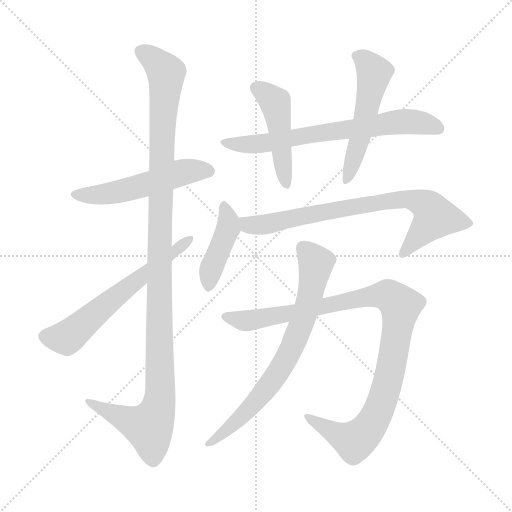
t = 0.00 s
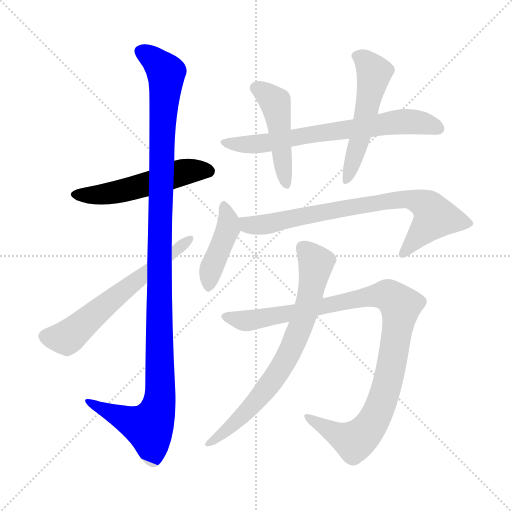
t = 1.70 s
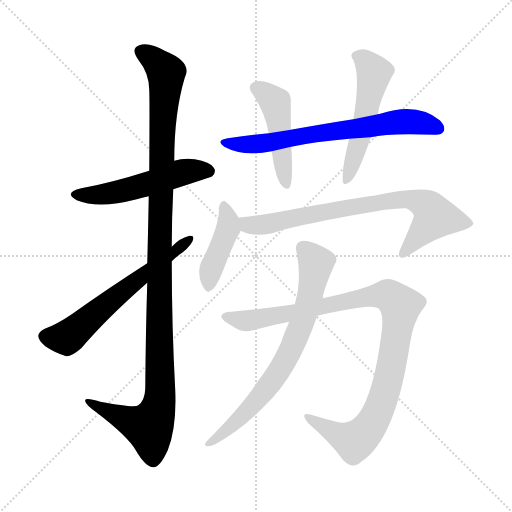
t = 3.40 s
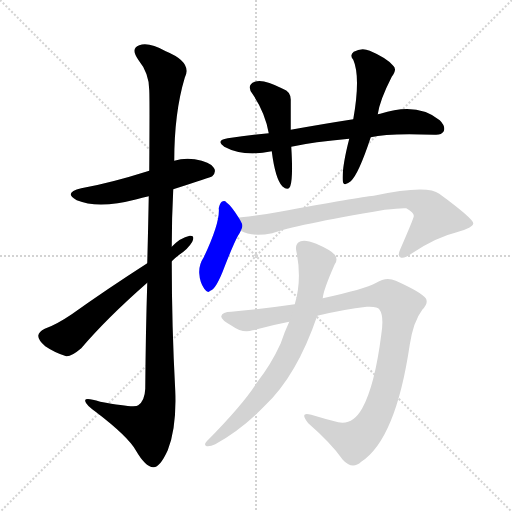
t = 5.10 s
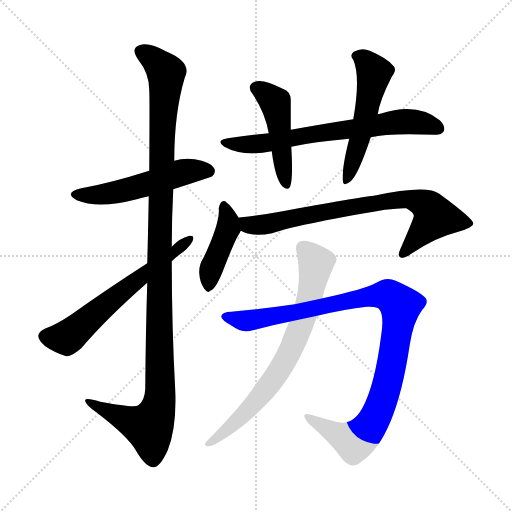
t = 6.79 s
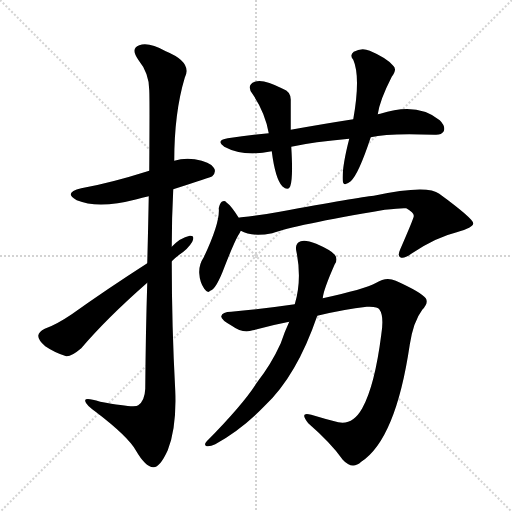
t = 8.49 s

The animated SVG that drew these frames (rendered in a browser with its animation timeline set to each time). Animation: 10 CSS @keyframes rules; one cycle of 8.49 s.

<svg version="1.1" viewBox="0 0 1024 1024" xmlns="http://www.w3.org/2000/svg">
  <g stroke="lightgray" stroke-dasharray="1,1" stroke-width="1" transform="scale(4, 4)">
    <line x1="0" y1="0" x2="256" y2="256"></line>
    <line x1="256" y1="0" x2="0" y2="256"></line>
    <line x1="128" y1="0" x2="128" y2="256"></line>
    <line x1="0" y1="128" x2="256" y2="128"></line>
  </g>
<g transform="scale(1, -1) translate(0, -900)">
   <style type="text/css">
    @keyframes keyframes0 {
      from {
       stroke: blue;
       stroke-dashoffset: 526;
       stroke-width: 128;
       }
       63% {
       animation-timing-function: step-end;
       stroke: blue;
       stroke-dashoffset: 0;
       stroke-width: 128;
       }
       to {
       stroke: black;
       stroke-width: 1024;
       }
       }
       #make-me-a-hanzi-animation-0 {
         animation: keyframes0 0.678060s both;
         animation-delay: 0.000000s;
         animation-timing-function: linear;
       }
    @keyframes keyframes1 {
      from {
       stroke: blue;
       stroke-dashoffset: 1168;
       stroke-width: 128;
       }
       79% {
       animation-timing-function: step-end;
       stroke: blue;
       stroke-dashoffset: 0;
       stroke-width: 128;
       }
       to {
       stroke: black;
       stroke-width: 1024;
       }
       }
       #make-me-a-hanzi-animation-1 {
         animation: keyframes1 1.200521s both;
         animation-delay: 0.678060s;
         animation-timing-function: linear;
       }
    @keyframes keyframes2 {
      from {
       stroke: blue;
       stroke-dashoffset: 611;
       stroke-width: 128;
       }
       67% {
       animation-timing-function: step-end;
       stroke: blue;
       stroke-dashoffset: 0;
       stroke-width: 128;
       }
       to {
       stroke: black;
       stroke-width: 1024;
       }
       }
       #make-me-a-hanzi-animation-2 {
         animation: keyframes2 0.747233s both;
         animation-delay: 1.878581s;
         animation-timing-function: linear;
       }
    @keyframes keyframes3 {
      from {
       stroke: blue;
       stroke-dashoffset: 688;
       stroke-width: 128;
       }
       69% {
       animation-timing-function: step-end;
       stroke: blue;
       stroke-dashoffset: 0;
       stroke-width: 128;
       }
       to {
       stroke: black;
       stroke-width: 1024;
       }
       }
       #make-me-a-hanzi-animation-3 {
         animation: keyframes3 0.809896s both;
         animation-delay: 2.625814s;
         animation-timing-function: linear;
       }
    @keyframes keyframes4 {
      from {
       stroke: blue;
       stroke-dashoffset: 469;
       stroke-width: 128;
       }
       60% {
       animation-timing-function: step-end;
       stroke: blue;
       stroke-dashoffset: 0;
       stroke-width: 128;
       }
       to {
       stroke: black;
       stroke-width: 1024;
       }
       }
       #make-me-a-hanzi-animation-4 {
         animation: keyframes4 0.631673s both;
         animation-delay: 3.435710s;
         animation-timing-function: linear;
       }
    @keyframes keyframes5 {
      from {
       stroke: blue;
       stroke-dashoffset: 529;
       stroke-width: 128;
       }
       63% {
       animation-timing-function: step-end;
       stroke: blue;
       stroke-dashoffset: 0;
       stroke-width: 128;
       }
       to {
       stroke: black;
       stroke-width: 1024;
       }
       }
       #make-me-a-hanzi-animation-5 {
         animation: keyframes5 0.680501s both;
         animation-delay: 4.067383s;
         animation-timing-function: linear;
       }
    @keyframes keyframes6 {
      from {
       stroke: blue;
       stroke-dashoffset: 422;
       stroke-width: 128;
       }
       58% {
       animation-timing-function: step-end;
       stroke: blue;
       stroke-dashoffset: 0;
       stroke-width: 128;
       }
       to {
       stroke: black;
       stroke-width: 1024;
       }
       }
       #make-me-a-hanzi-animation-6 {
         animation: keyframes6 0.593424s both;
         animation-delay: 4.747884s;
         animation-timing-function: linear;
       }
    @keyframes keyframes7 {
      from {
       stroke: blue;
       stroke-dashoffset: 765;
       stroke-width: 128;
       }
       71% {
       animation-timing-function: step-end;
       stroke: blue;
       stroke-dashoffset: 0;
       stroke-width: 128;
       }
       to {
       stroke: black;
       stroke-width: 1024;
       }
       }
       #make-me-a-hanzi-animation-7 {
         animation: keyframes7 0.872559s both;
         animation-delay: 5.341309s;
         animation-timing-function: linear;
       }
    @keyframes keyframes8 {
      from {
       stroke: blue;
       stroke-dashoffset: 1016;
       stroke-width: 128;
       }
       77% {
       animation-timing-function: step-end;
       stroke: blue;
       stroke-dashoffset: 0;
       stroke-width: 128;
       }
       to {
       stroke: black;
       stroke-width: 1024;
       }
       }
       #make-me-a-hanzi-animation-8 {
         animation: keyframes8 1.076823s both;
         animation-delay: 6.213867s;
         animation-timing-function: linear;
       }
    @keyframes keyframes9 {
      from {
       stroke: blue;
       stroke-dashoffset: 729;
       stroke-width: 128;
       }
       70% {
       animation-timing-function: step-end;
       stroke: blue;
       stroke-dashoffset: 0;
       stroke-width: 128;
       }
       to {
       stroke: black;
       stroke-width: 1024;
       }
       }
       #make-me-a-hanzi-animation-9 {
         animation: keyframes9 0.843262s both;
         animation-delay: 7.290690s;
         animation-timing-function: linear;
       }
</style>
<path d="M 346.5 521.5 Q 421.5 545.5 424.5 547.5 Q 433.5 556.5 427.5 564.5 Q 420.5 576.5 389.5 581.5 Q 367.5 584.5 348.5 578.5 L 298.5 558.5 Q 219.5 533.5 162.5 523.5 Q 125.5 514.5 153.5 499.5 Q 196.5 481.5 273.5 501.5 Q 283.5 504.5 297.5 507.5 L 346.5 521.5 Z" fill="lightgray"></path> 
<path d="M 294.5 334.5 Q 291.5 240.5 290.5 122.5 Q 289.5 98.5 276.5 89.5 Q 270.5 83.5 200.5 96.5 Q 167.5 106.5 170.5 97.5 Q 171.5 90.5 192.5 75.5 Q 255.5 27.5 271.5 -0.5 Q 290.5 -33.5 306.5 -34.5 Q 319.5 -35.5 335.5 -0.5 Q 353.5 45.5 350.5 118.5 Q 343.5 248.5 343.5 377.5 L 343.5 406.5 Q 343.5 464.5 346.5 521.5 L 348.5 578.5 Q 348.5 674.5 369.5 744.5 Q 385.5 775.5 331.5 797.5 Q 297.5 816.5 278.5 809.5 Q 260.5 803.5 276.5 780.5 Q 298.5 753.5 298.5 719.5 Q 299.5 701.5 298.5 558.5 L 297.5 507.5 Q 296.5 449.5 294.5 373.5 L 294.5 334.5 Z" fill="lightgray"></path> 
<path d="M 294.5 373.5 Q 213.5 321.5 143.5 271.5 Q 112.5 250.5 89.5 242.5 Q 77.5 236.5 76.5 228.5 Q 76.5 219.5 90.5 207.5 Q 109.5 194.5 132.5 187.5 Q 142.5 186.5 162.5 203.5 Q 213.5 263.5 294.5 334.5 L 343.5 377.5 Q 350.5 384.5 358.5 390.5 Q 376.5 402.5 384.5 416.5 Q 390.5 429.5 379.5 428.5 Q 360.5 424.5 343.5 406.5 L 294.5 373.5 Z" fill="lightgray"></path> 
<path d="M 741.5 625.5 Q 777.5 634.5 869.5 630.5 Q 882.5 629.5 887.5 637.5 Q 891.5 647.5 879.5 659.5 Q 834.5 696.5 760.5 672.5 Q 757.5 672.5 755.5 671.5 L 706.5 661.5 Q 648.5 652.5 581.5 640.5 L 537.5 633.5 Q 497.5 629.5 455.5 623.5 Q 430.5 619.5 448.5 606.5 Q 487.5 585.5 543.5 597.5 L 582.5 606.5 Q 627.5 616.5 698.5 622.5 L 741.5 625.5 Z" fill="lightgray"></path> 
<path d="M 581.5 640.5 Q 581.5 673.5 581.5 698.5 Q 582.5 716.5 565.5 722.5 Q 525.5 743.5 509.5 736.5 Q 491.5 729.5 505.5 711.5 Q 530.5 674.5 537.5 633.5 L 543.5 597.5 Q 550.5 542.5 564.5 527.5 Q 576.5 517.5 580.5 527.5 Q 586.5 543.5 582.5 606.5 L 581.5 640.5 Z" fill="lightgray"></path> 
<path d="M 755.5 671.5 Q 759.5 699.5 783.5 746.5 Q 795.5 761.5 785.5 769.5 Q 772.5 784.5 739.5 798.5 Q 723.5 805.5 707.5 796.5 Q 698.5 789.5 706.5 780.5 Q 721.5 746.5 706.5 661.5 L 698.5 622.5 Q 683.5 564.5 685.5 538.5 Q 686.5 525.5 701.5 537.5 Q 717.5 552.5 741.5 625.5 L 755.5 671.5 Z" fill="lightgray"></path> 
<path d="M 477.5 464.5 Q 462.5 488.5 452.5 495.5 Q 449.5 499.5 443.5 496.5 Q 439.5 493.5 437.5 483.5 Q 440.5 455.5 407.5 385.5 Q 397.5 370.5 398.5 353.5 Q 399.5 335.5 408.5 322.5 Q 415.5 312.5 420.5 318.5 Q 432.5 321.5 449.5 367.5 Q 467.5 413.5 476.5 429.5 Q 479.5 433.5 481.5 438.5 C 486.5 449.5 486.5 449.5 477.5 464.5 Z" fill="lightgray"></path> 
<path d="M 481.5 438.5 Q 503.5 425.5 544.5 433.5 Q 586.5 449.5 769.5 480.5 Q 802.5 484.5 812.5 483.5 Q 828.5 474.5 827.5 467.5 Q 827.5 463.5 800.5 401.5 Q 794.5 388.5 800.5 385.5 Q 807.5 381.5 822.5 392.5 Q 871.5 425.5 913.5 435.5 Q 947.5 445.5 946.5 453.5 Q 945.5 463.5 878.5 512.5 Q 854.5 531.5 747.5 508.5 Q 717.5 505.5 559.5 476.5 Q 522.5 469.5 482.5 465.5 Q 478.5 465.5 477.5 464.5 C 447.5 460.5 453.5 449.5 481.5 438.5 Z" fill="lightgray"></path> 
<path d="M 634.5 268.5 Q 688.5 281.5 733.5 286.5 Q 755.5 287.5 758.5 281.5 Q 768.5 268.5 762.5 230.5 Q 749.5 128.5 724.5 83.5 Q 705.5 49.5 676.5 55.5 Q 648.5 62.5 622.5 70.5 Q 597.5 77.5 616.5 53.5 Q 662.5 13.5 685.5 -19.5 Q 704.5 -40.5 722.5 -23.5 Q 791.5 21.5 819.5 210.5 Q 826.5 256.5 844.5 280.5 Q 857.5 293.5 851.5 303.5 Q 842.5 315.5 791.5 338.5 Q 772.5 347.5 752.5 334.5 Q 728.5 321.5 645.5 303.5 L 589.5 291.5 Q 520.5 281.5 462.5 276.5 Q 444.5 276.5 442.5 267.5 Q 441.5 260.5 463.5 248.5 Q 485.5 232.5 505.5 239.5 Q 542.5 249.5 578.5 256.5 L 634.5 268.5 Z" fill="lightgray"></path> 
<path d="M 578.5 256.5 Q 569.5 237.5 561.5 213.5 Q 542.5 171.5 513.5 134.5 Q 486.5 91.5 413.5 17.5 Q 406.5 10.5 413.5 7.5 Q 420.5 6.5 430.5 11.5 Q 485.5 42.5 529.5 88.5 Q 593.5 148.5 634.5 268.5 L 645.5 303.5 Q 646.5 319.5 669.5 371.5 Q 676.5 381.5 669.5 390.5 Q 662.5 399.5 632.5 412.5 Q 610.5 421.5 601.5 417.5 Q 589.5 413.5 592.5 398.5 Q 604.5 341.5 589.5 291.5 L 578.5 256.5 Z" fill="lightgray"></path> 
      <clipPath id="make-me-a-hanzi-clip-0">
      <path d="M 346.5 521.5 Q 421.5 545.5 424.5 547.5 Q 433.5 556.5 427.5 564.5 Q 420.5 576.5 389.5 581.5 Q 367.5 584.5 348.5 578.5 L 298.5 558.5 Q 219.5 533.5 162.5 523.5 Q 125.5 514.5 153.5 499.5 Q 196.5 481.5 273.5 501.5 Q 283.5 504.5 297.5 507.5 L 346.5 521.5 Z" fill="lightgray"></path>
      </clipPath>
      <path clip-path="url(#make-me-a-hanzi-clip-0)" d="M 154.5 512.5 L 211.5 511.5 L 309.5 535.5 L 360.5 554.5 L 418.5 556.5 " fill="none" id="make-me-a-hanzi-animation-0" stroke-dasharray="398 796" stroke-linecap="round"></path>

      <clipPath id="make-me-a-hanzi-clip-1">
      <path d="M 294.5 334.5 Q 291.5 240.5 290.5 122.5 Q 289.5 98.5 276.5 89.5 Q 270.5 83.5 200.5 96.5 Q 167.5 106.5 170.5 97.5 Q 171.5 90.5 192.5 75.5 Q 255.5 27.5 271.5 -0.5 Q 290.5 -33.5 306.5 -34.5 Q 319.5 -35.5 335.5 -0.5 Q 353.5 45.5 350.5 118.5 Q 343.5 248.5 343.5 377.5 L 343.5 406.5 Q 343.5 464.5 346.5 521.5 L 348.5 578.5 Q 348.5 674.5 369.5 744.5 Q 385.5 775.5 331.5 797.5 Q 297.5 816.5 278.5 809.5 Q 260.5 803.5 276.5 780.5 Q 298.5 753.5 298.5 719.5 Q 299.5 701.5 298.5 558.5 L 297.5 507.5 Q 296.5 449.5 294.5 373.5 L 294.5 334.5 Z" fill="lightgray"></path>
      </clipPath>
      <path clip-path="url(#make-me-a-hanzi-clip-1)" d="M 284.5 794.5 L 301.5 786.5 L 332.5 754.5 L 318.5 397.5 L 320.5 108.5 L 314.5 77.5 L 297.5 45.5 L 189.5 88.5 L 187.5 95.5 L 176.5 95.5 " fill="none" id="make-me-a-hanzi-animation-1" stroke-dasharray="1040 2080" stroke-linecap="round"></path>

      <clipPath id="make-me-a-hanzi-clip-2">
      <path d="M 294.5 373.5 Q 213.5 321.5 143.5 271.5 Q 112.5 250.5 89.5 242.5 Q 77.5 236.5 76.5 228.5 Q 76.5 219.5 90.5 207.5 Q 109.5 194.5 132.5 187.5 Q 142.5 186.5 162.5 203.5 Q 213.5 263.5 294.5 334.5 L 343.5 377.5 Q 350.5 384.5 358.5 390.5 Q 376.5 402.5 384.5 416.5 Q 390.5 429.5 379.5 428.5 Q 360.5 424.5 343.5 406.5 L 294.5 373.5 Z" fill="lightgray"></path>
      </clipPath>
      <path clip-path="url(#make-me-a-hanzi-clip-2)" d="M 88.5 227.5 L 109.5 223.5 L 138.5 228.5 L 375.5 419.5 " fill="none" id="make-me-a-hanzi-animation-2" stroke-dasharray="483 966" stroke-linecap="round"></path>

      <clipPath id="make-me-a-hanzi-clip-3">
      <path d="M 741.5 625.5 Q 777.5 634.5 869.5 630.5 Q 882.5 629.5 887.5 637.5 Q 891.5 647.5 879.5 659.5 Q 834.5 696.5 760.5 672.5 Q 757.5 672.5 755.5 671.5 L 706.5 661.5 Q 648.5 652.5 581.5 640.5 L 537.5 633.5 Q 497.5 629.5 455.5 623.5 Q 430.5 619.5 448.5 606.5 Q 487.5 585.5 543.5 597.5 L 582.5 606.5 Q 627.5 616.5 698.5 622.5 L 741.5 625.5 Z" fill="lightgray"></path>
      </clipPath>
      <path clip-path="url(#make-me-a-hanzi-clip-3)" d="M 450.5 615.5 L 515.5 611.5 L 818.5 657.5 L 877.5 642.5 " fill="none" id="make-me-a-hanzi-animation-3" stroke-dasharray="560 1120" stroke-linecap="round"></path>

      <clipPath id="make-me-a-hanzi-clip-4">
      <path d="M 581.5 640.5 Q 581.5 673.5 581.5 698.5 Q 582.5 716.5 565.5 722.5 Q 525.5 743.5 509.5 736.5 Q 491.5 729.5 505.5 711.5 Q 530.5 674.5 537.5 633.5 L 543.5 597.5 Q 550.5 542.5 564.5 527.5 Q 576.5 517.5 580.5 527.5 Q 586.5 543.5 582.5 606.5 L 581.5 640.5 Z" fill="lightgray"></path>
      </clipPath>
      <path clip-path="url(#make-me-a-hanzi-clip-4)" d="M 512.5 723.5 L 532.5 713.5 L 551.5 692.5 L 572.5 531.5 " fill="none" id="make-me-a-hanzi-animation-4" stroke-dasharray="341 682" stroke-linecap="round"></path>

      <clipPath id="make-me-a-hanzi-clip-5">
      <path d="M 755.5 671.5 Q 759.5 699.5 783.5 746.5 Q 795.5 761.5 785.5 769.5 Q 772.5 784.5 739.5 798.5 Q 723.5 805.5 707.5 796.5 Q 698.5 789.5 706.5 780.5 Q 721.5 746.5 706.5 661.5 L 698.5 622.5 Q 683.5 564.5 685.5 538.5 Q 686.5 525.5 701.5 537.5 Q 717.5 552.5 741.5 625.5 L 755.5 671.5 Z" fill="lightgray"></path>
      </clipPath>
      <path clip-path="url(#make-me-a-hanzi-clip-5)" d="M 712.5 788.5 L 728.5 780.5 L 748.5 754.5 L 720.5 621.5 L 693.5 539.5 " fill="none" id="make-me-a-hanzi-animation-5" stroke-dasharray="401 802" stroke-linecap="round"></path>

      <clipPath id="make-me-a-hanzi-clip-6">
      <path d="M 477.5 464.5 Q 462.5 488.5 452.5 495.5 Q 449.5 499.5 443.5 496.5 Q 439.5 493.5 437.5 483.5 Q 440.5 455.5 407.5 385.5 Q 397.5 370.5 398.5 353.5 Q 399.5 335.5 408.5 322.5 Q 415.5 312.5 420.5 318.5 Q 432.5 321.5 449.5 367.5 Q 467.5 413.5 476.5 429.5 Q 479.5 433.5 481.5 438.5 C 486.5 449.5 486.5 449.5 477.5 464.5 Z" fill="lightgray"></path>
      </clipPath>
      <path clip-path="url(#make-me-a-hanzi-clip-6)" d="M 447.5 487.5 L 456.5 443.5 L 425.5 369.5 L 417.5 329.5 " fill="none" id="make-me-a-hanzi-animation-6" stroke-dasharray="294 588" stroke-linecap="round"></path>

      <clipPath id="make-me-a-hanzi-clip-7">
      <path d="M 481.5 438.5 Q 503.5 425.5 544.5 433.5 Q 586.5 449.5 769.5 480.5 Q 802.5 484.5 812.5 483.5 Q 828.5 474.5 827.5 467.5 Q 827.5 463.5 800.5 401.5 Q 794.5 388.5 800.5 385.5 Q 807.5 381.5 822.5 392.5 Q 871.5 425.5 913.5 435.5 Q 947.5 445.5 946.5 453.5 Q 945.5 463.5 878.5 512.5 Q 854.5 531.5 747.5 508.5 Q 717.5 505.5 559.5 476.5 Q 522.5 469.5 482.5 465.5 Q 478.5 465.5 477.5 464.5 C 447.5 460.5 453.5 449.5 481.5 438.5 Z" fill="lightgray"></path>
      </clipPath>
      <path clip-path="url(#make-me-a-hanzi-clip-7)" d="M 481.5 458.5 L 496.5 450.5 L 532.5 450.5 L 643.5 476.5 L 819.5 502.5 L 853.5 488.5 L 870.5 466.5 L 805.5 391.5 " fill="none" id="make-me-a-hanzi-animation-7" stroke-dasharray="637 1274" stroke-linecap="round"></path>

      <clipPath id="make-me-a-hanzi-clip-8">
      <path d="M 634.5 268.5 Q 688.5 281.5 733.5 286.5 Q 755.5 287.5 758.5 281.5 Q 768.5 268.5 762.5 230.5 Q 749.5 128.5 724.5 83.5 Q 705.5 49.5 676.5 55.5 Q 648.5 62.5 622.5 70.5 Q 597.5 77.5 616.5 53.5 Q 662.5 13.5 685.5 -19.5 Q 704.5 -40.5 722.5 -23.5 Q 791.5 21.5 819.5 210.5 Q 826.5 256.5 844.5 280.5 Q 857.5 293.5 851.5 303.5 Q 842.5 315.5 791.5 338.5 Q 772.5 347.5 752.5 334.5 Q 728.5 321.5 645.5 303.5 L 589.5 291.5 Q 520.5 281.5 462.5 276.5 Q 444.5 276.5 442.5 267.5 Q 441.5 260.5 463.5 248.5 Q 485.5 232.5 505.5 239.5 Q 542.5 249.5 578.5 256.5 L 634.5 268.5 Z" fill="lightgray"></path>
      </clipPath>
      <path clip-path="url(#make-me-a-hanzi-clip-8)" d="M 450.5 266.5 L 495.5 258.5 L 759.5 309.5 L 776.5 309.5 L 800.5 288.5 L 777.5 141.5 L 761.5 90.5 L 735.5 41.5 L 704.5 18.5 L 615.5 63.5 " fill="none" id="make-me-a-hanzi-animation-8" stroke-dasharray="888 1776" stroke-linecap="round"></path>

      <clipPath id="make-me-a-hanzi-clip-9">
      <path d="M 578.5 256.5 Q 569.5 237.5 561.5 213.5 Q 542.5 171.5 513.5 134.5 Q 486.5 91.5 413.5 17.5 Q 406.5 10.5 413.5 7.5 Q 420.5 6.5 430.5 11.5 Q 485.5 42.5 529.5 88.5 Q 593.5 148.5 634.5 268.5 L 645.5 303.5 Q 646.5 319.5 669.5 371.5 Q 676.5 381.5 669.5 390.5 Q 662.5 399.5 632.5 412.5 Q 610.5 421.5 601.5 417.5 Q 589.5 413.5 592.5 398.5 Q 604.5 341.5 589.5 291.5 L 578.5 256.5 Z" fill="lightgray"></path>
      </clipPath>
      <path clip-path="url(#make-me-a-hanzi-clip-9)" d="M 605.5 403.5 L 632.5 373.5 L 619.5 305.5 L 585.5 207.5 L 550.5 146.5 L 510.5 95.5 L 468.5 52.5 L 417.5 12.5 " fill="none" id="make-me-a-hanzi-animation-9" stroke-dasharray="601 1202" stroke-linecap="round"></path>

</g>
</svg>
